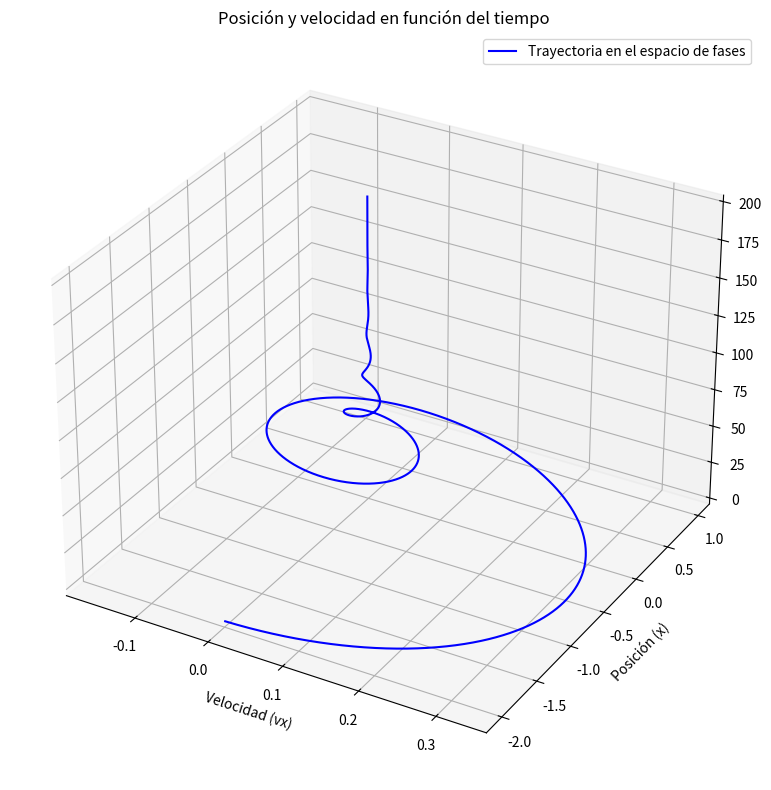

Source code (Python): (Note: this script raises an exception after producing the figure.)
import matplotlib.pyplot as plt
import numpy as np

# Parámetros del problema
h = 0.01
tfin = 200
m = 2
K = 0.1

# Constante de amortiguamiento
C = 0.199999
F0 = 0
W = 0

# Condiciones iniciales
t = 0.0
x = -2.0
vx = 0.0


def axi(x, v, t):
    return (-K * x - C * v + F0 * np.cos(W * t)) / m


# Listas para almacenar datos
pt = []
px = []
pv = []
pa = []

# Contador de cruces por cero
cruces = 0
x_anterior = x

# Simulación
for t in np.arange(0, tfin, h):
    a = axi(x, vx, t)
    vx = vx + a * h
    x = x + vx * h

    # Detectar cruces por x = 0
    if x_anterior * x < 0:
        cruces += 1

    x_anterior = x

    # Guardar datos
    pt.append(t)
    px.append(x)
    pv.append(vx)
    pa.append(a)

print(f"Total de veces que pasó por x=0: {cruces}")
print(f"Valor de C: {C}")

plt.figure(figsize=(12, 8))
ax = plt.subplot(111, projection="3d")
ax.plot(pv, px, pt, label="Trayectoria en el espacio de fases", color="blue")
ax.set_xlabel("Velocidad (vx)")
ax.set_ylabel("Posición (x)")
ax.set_title("Posición y velocidad en función del tiempo")
ax.grid(True)
ax.legend()

plt.tight_layout()
plt.savefig("img/lab/exe2/b.png")
plt.show()
